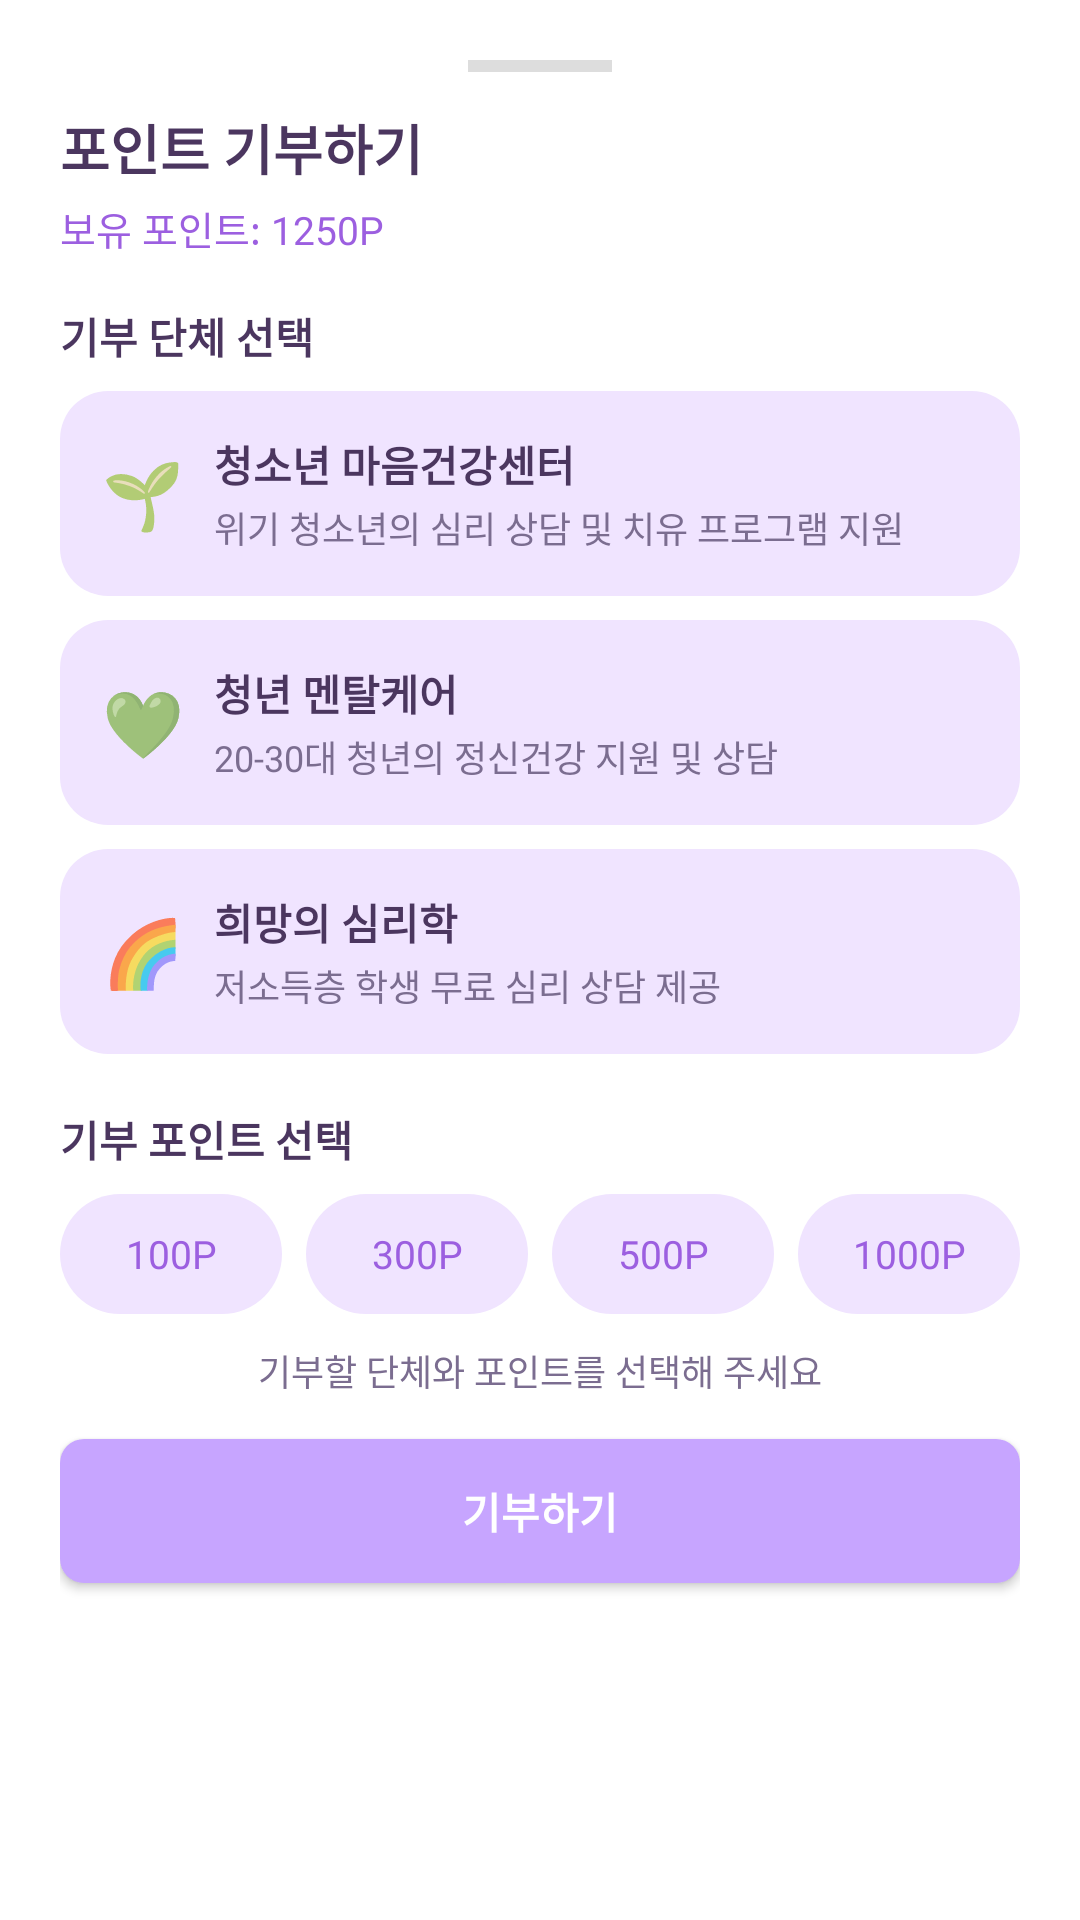

Produce the Android XML layout that renders to this screen, including the resource entries it uses.
<!-- AndroidManifest.xml: application theme Theme.Design.NoActionBar -->
<!-- res/layout/bottomsheet_donate.xml -->
<?xml version="1.0" encoding="utf-8"?>
<LinearLayout xmlns:android="http://schemas.android.com/apk/res/android"
    android:layout_width="match_parent"
    android:layout_height="wrap_content"
    android:orientation="vertical"
    android:background="@color/poseme_surface_card"
    android:padding="20dp">

    
    <View
        android:layout_width="48dp"
        android:layout_height="4dp"
        android:layout_gravity="center_horizontal"
        android:background="#DDDDDD"
        android:layout_marginBottom="12dp" />

    <TextView
        android:id="@+id/txt_donate_title"
        android:layout_width="wrap_content"
        android:layout_height="wrap_content"
        android:text="포인트 기부하기"
        android:textSize="18sp"
        android:textStyle="bold"
        android:textColor="@color/poseme_text_dark" />

    <TextView
        android:id="@+id/txt_donate_point_info"
        android:layout_width="wrap_content"
        android:layout_height="wrap_content"
        android:layout_marginTop="4dp"
        android:text="보유 포인트: 1250P"
        android:textSize="13sp"
        android:textColor="@color/poseme_purple_dark" />

    
    <TextView
        android:layout_width="wrap_content"
        android:layout_height="wrap_content"
        android:text="기부 단체 선택"
        android:textSize="14sp"
        android:textStyle="bold"
        android:textColor="@color/poseme_text_dark"
        android:layout_marginTop="16dp" />

    
    <LinearLayout
        android:id="@+id/layout_org_list"
        android:layout_width="match_parent"
        android:layout_height="wrap_content"
        android:orientation="vertical"
        android:layout_marginTop="8dp">

        
        <LinearLayout
            android:id="@+id/card_org_1"
            android:layout_width="match_parent"
            android:layout_height="wrap_content"
            android:orientation="horizontal"
            android:background="@drawable/bg_card_solid_lavender"
            android:padding="14dp"
            android:gravity="center_vertical">

            <TextView
                android:layout_width="wrap_content"
                android:layout_height="wrap_content"
                android:text="🌱"
                android:textSize="22sp" />

            <LinearLayout
                android:layout_width="0dp"
                android:layout_height="wrap_content"
                android:orientation="vertical"
                android:layout_marginStart="10dp"
                android:layout_weight="1">

                <TextView
                    android:id="@+id/txt_org_1_name"
                    android:layout_width="wrap_content"
                    android:layout_height="wrap_content"
                    android:text="청소년 마음건강센터"
                    android:textSize="14sp"
                    android:textStyle="bold"
                    android:textColor="@color/poseme_text_dark" />

                <TextView
                    android:id="@+id/txt_org_1_desc"
                    android:layout_width="wrap_content"
                    android:layout_height="wrap_content"
                    android:text="위기 청소년의 심리 상담 및 치유 프로그램 지원"
                    android:textSize="12sp"
                    android:textColor="@color/poseme_text_sub"
                    android:layout_marginTop="2dp" />
            </LinearLayout>
        </LinearLayout>

        
        <LinearLayout
            android:id="@+id/card_org_2"
            android:layout_width="match_parent"
            android:layout_height="wrap_content"
            android:orientation="horizontal"
            android:background="@drawable/bg_card_solid_lavender"
            android:padding="14dp"
            android:gravity="center_vertical"
            android:layout_marginTop="8dp">

            <TextView
                android:layout_width="wrap_content"
                android:layout_height="wrap_content"
                android:text="💚"
                android:textSize="22sp" />

            <LinearLayout
                android:layout_width="0dp"
                android:layout_height="wrap_content"
                android:orientation="vertical"
                android:layout_marginStart="10dp"
                android:layout_weight="1">

                <TextView
                    android:id="@+id/txt_org_2_name"
                    android:layout_width="wrap_content"
                    android:layout_height="wrap_content"
                    android:text="청년 멘탈케어"
                    android:textSize="14sp"
                    android:textStyle="bold"
                    android:textColor="@color/poseme_text_dark" />

                <TextView
                    android:id="@+id/txt_org_2_desc"
                    android:layout_width="wrap_content"
                    android:layout_height="wrap_content"
                    android:text="20-30대 청년의 정신건강 지원 및 상담"
                    android:textSize="12sp"
                    android:textColor="@color/poseme_text_sub"
                    android:layout_marginTop="2dp" />
            </LinearLayout>
        </LinearLayout>

        
        <LinearLayout
            android:id="@+id/card_org_3"
            android:layout_width="match_parent"
            android:layout_height="wrap_content"
            android:orientation="horizontal"
            android:background="@drawable/bg_card_solid_lavender"
            android:padding="14dp"
            android:gravity="center_vertical"
            android:layout_marginTop="8dp">

            <TextView
                android:layout_width="wrap_content"
                android:layout_height="wrap_content"
                android:text="🌈"
                android:textSize="22sp" />

            <LinearLayout
                android:layout_width="0dp"
                android:layout_height="wrap_content"
                android:orientation="vertical"
                android:layout_marginStart="10dp"
                android:layout_weight="1">

                <TextView
                    android:id="@+id/txt_org_3_name"
                    android:layout_width="wrap_content"
                    android:layout_height="wrap_content"
                    android:text="희망의 심리학"
                    android:textSize="14sp"
                    android:textStyle="bold"
                    android:textColor="@color/poseme_text_dark" />

                <TextView
                    android:id="@+id/txt_org_3_desc"
                    android:layout_width="wrap_content"
                    android:layout_height="wrap_content"
                    android:text="저소득층 학생 무료 심리 상담 제공"
                    android:textSize="12sp"
                    android:textColor="@color/poseme_text_sub"
                    android:layout_marginTop="2dp" />
            </LinearLayout>
        </LinearLayout>
    </LinearLayout>

    
    <TextView
        android:layout_width="wrap_content"
        android:layout_height="wrap_content"
        android:text="기부 포인트 선택"
        android:textSize="14sp"
        android:textStyle="bold"
        android:textColor="@color/poseme_text_dark"
        android:layout_marginTop="18dp" />

    <LinearLayout
        android:id="@+id/layout_point_choice"
        android:layout_width="match_parent"
        android:layout_height="wrap_content"
        android:orientation="horizontal"
        android:layout_marginTop="8dp">

        <TextView
            android:id="@+id/chip_point_100"
            android:layout_width="0dp"
            android:layout_height="40dp"
            android:layout_weight="1"
            android:gravity="center"
            android:text="100P"
            android:textSize="13sp"
            android:textColor="@color/poseme_purple_dark"
            android:background="@drawable/bg_chip_solid_lavender" />

        <TextView
            android:id="@+id/chip_point_300"
            android:layout_width="0dp"
            android:layout_height="40dp"
            android:layout_weight="1"
            android:layout_marginStart="8dp"
            android:gravity="center"
            android:text="300P"
            android:textSize="13sp"
            android:textColor="@color/poseme_purple_dark"
            android:background="@drawable/bg_chip_solid_lavender" />

        <TextView
            android:id="@+id/chip_point_500"
            android:layout_width="0dp"
            android:layout_height="40dp"
            android:layout_weight="1"
            android:layout_marginStart="8dp"
            android:gravity="center"
            android:text="500P"
            android:textSize="13sp"
            android:textColor="@color/poseme_purple_dark"
            android:background="@drawable/bg_chip_solid_lavender" />

        <TextView
            android:id="@+id/chip_point_1000"
            android:layout_width="0dp"
            android:layout_height="40dp"
            android:layout_weight="1"
            android:layout_marginStart="8dp"
            android:gravity="center"
            android:text="1000P"
            android:textSize="13sp"
            android:textColor="@color/poseme_purple_dark"
            android:background="@drawable/bg_chip_solid_lavender" />
    </LinearLayout>

    
    <TextView
        android:id="@+id/txt_donate_message"
        android:layout_width="match_parent"
        android:layout_height="wrap_content"
        android:text="기부할 단체와 포인트를 선택해 주세요"
        android:textColor="@color/poseme_text_sub"
        android:textSize="12sp"
        android:gravity="center"
        android:layout_marginTop="10dp" />

    
    <Button
        android:id="@+id/btn_donate_confirm"
        android:layout_width="match_parent"
        android:layout_height="48dp"
        android:layout_marginTop="14dp"
        android:text="기부하기"
        android:textColor="@color/white"
        android:textStyle="bold"
        android:background="@drawable/bg_button_primary" />

</LinearLayout>
<!-- resources referenced by this layout -->
<resources>
  <color name="poseme_purple_dark">#9C5FE0</color>
  <color name="poseme_surface_card">#FFFFFFFF</color>
  <color name="poseme_text_dark">#4B365F</color>
  <color name="poseme_text_sub">#7B6D90</color>
  <color name="white">#FFFFFFFF</color>
  <!-- drawable bg_button_primary (drawable) -->
  <?xml version="1.0" encoding="utf-8"?>
  <shape xmlns:android="http://schemas.android.com/apk/res/android">
      
      <solid android:color="@color/poseme_purple" />
      <corners android:radius="8dp" />
  </shape>
  <!-- drawable bg_card_solid_lavender (drawable) -->
  <?xml version="1.0" encoding="utf-8"?>
  <shape xmlns:android="http://schemas.android.com/apk/res/android">
      <solid android:color="@color/poseme_purple_light" />
      <corners android:radius="16dp" />
  </shape>
  <!-- drawable bg_chip_solid_lavender (drawable) -->
  <?xml version="1.0" encoding="utf-8"?>
  <shape xmlns:android="http://schemas.android.com/apk/res/android">
      <solid android:color="@color/poseme_purple_light" />
      <corners android:radius="999dp" />
  </shape>
  <color name="poseme_purple">#C7A5FF</color>
  <color name="poseme_purple_light">#F0E4FF</color>
</resources>
